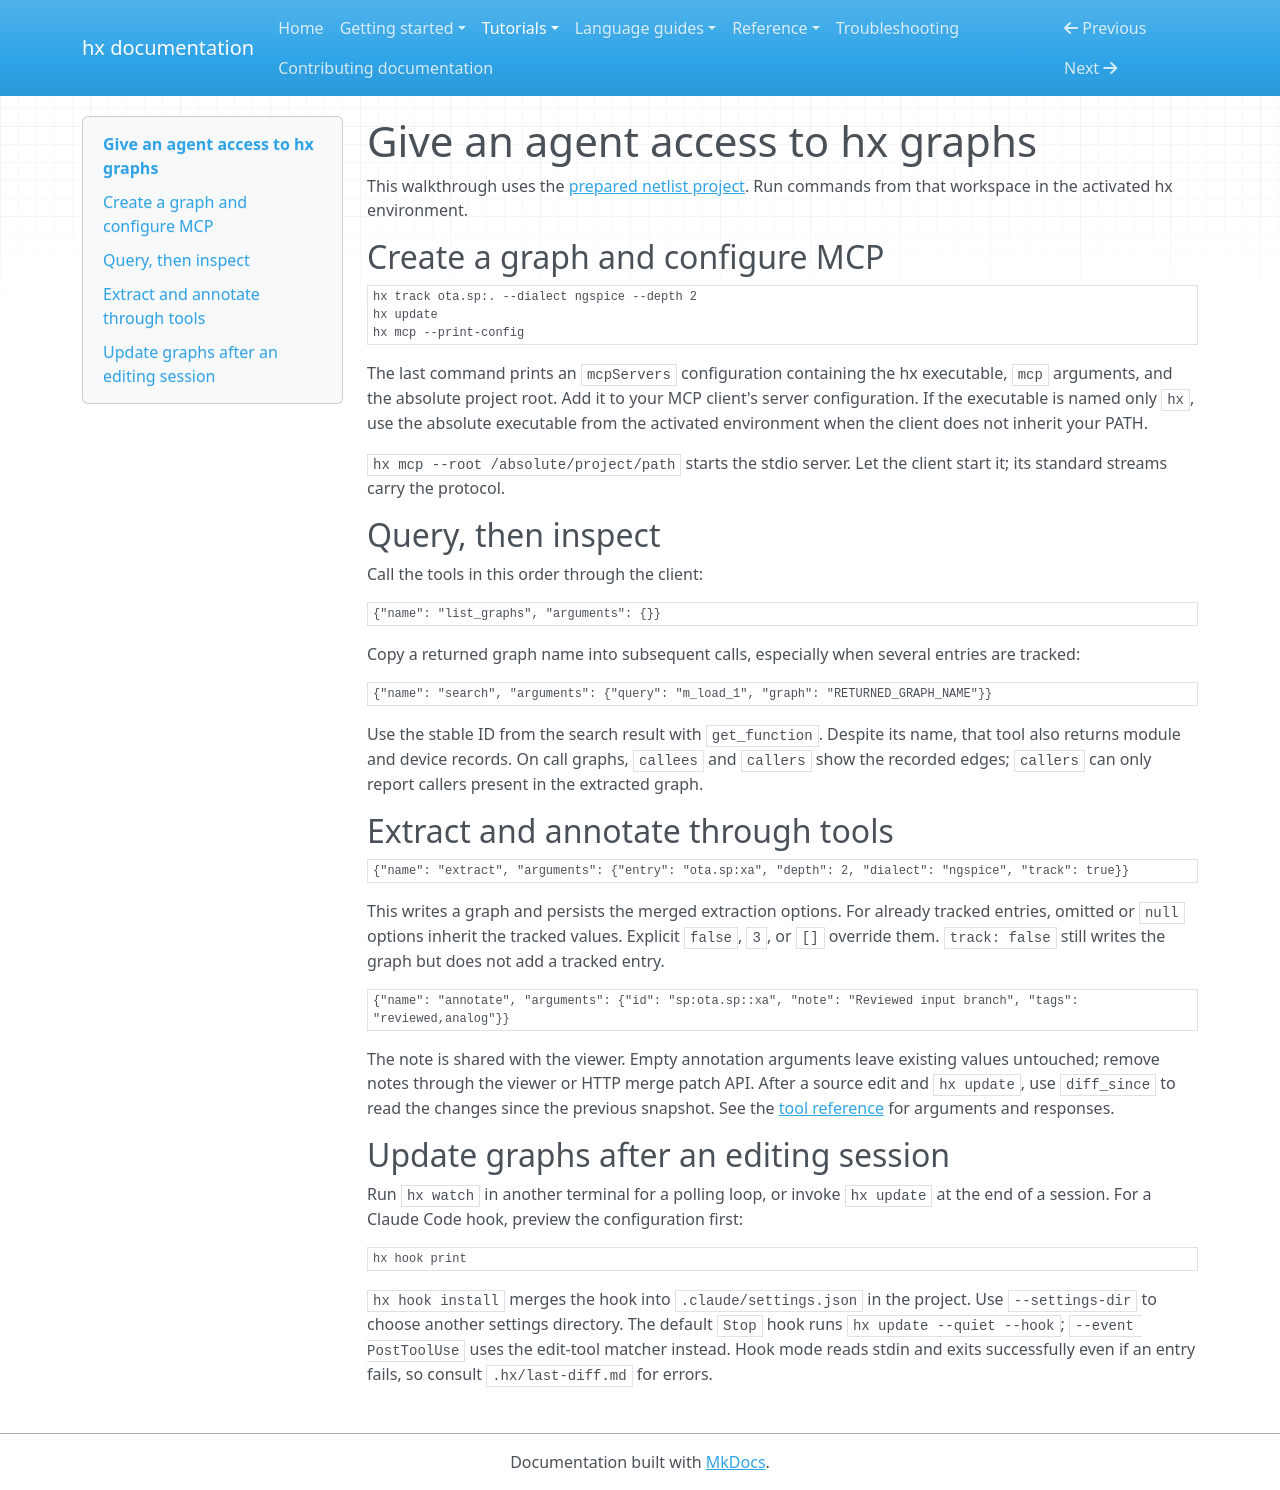

repository: CansWang/hierX · page: tutorials/agents/index.html · generator: mkdocs

# Give an agent access to hx graphs

This walkthrough uses the [prepared netlist project](netlists.md). Run commands
from that workspace in the activated hx environment.

## Create a graph and configure MCP

<!-- hx:test agents-prepare -->
```bash
hx track ota.sp:. --dialect ngspice --depth 2
hx update
hx mcp --print-config
```

The last command prints an `mcpServers` configuration containing the hx executable,
`mcp` arguments, and the absolute project root. Add it to your MCP client's server
configuration. If the executable is named only `hx`, use the absolute executable
from the activated environment when the client does not inherit your PATH.

`hx mcp --root /absolute/project/path` starts the stdio server. Let the client
start it; its standard streams carry the protocol.

## Query, then inspect

Call the tools in this order through the client:

```json
{"name": "list_graphs", "arguments": {}}
```

Copy a returned graph name into subsequent calls, especially when several entries
are tracked:

```json
{"name": "search", "arguments": {"query": "m_load_1", "graph": "RETURNED_GRAPH_NAME"}}
```

Use the stable ID from the search result with `get_function`. Despite its name,
that tool also returns module and device records. On call graphs, `callees` and
`callers` show the recorded edges; `callers` can only report callers present in
the extracted graph.

## Extract and annotate through tools

```json
{"name": "extract", "arguments": {"entry": "ota.sp:xa", "depth": 2, "dialect": "ngspice", "track": true}}
```

This writes a graph and persists the merged extraction options. For already
tracked entries, omitted or `null` options inherit the tracked values. Explicit
`false`, `3`, or `[]` override them. `track: false` still writes the graph but does
not add a tracked entry.

```json
{"name": "annotate", "arguments": {"id": "sp:ota.sp::xa", "note": "Reviewed input branch", "tags": "reviewed,analog"}}
```

The note is shared with the viewer. Empty annotation arguments leave existing
values untouched; remove notes through the viewer or HTTP merge patch API.
After a source edit and `hx update`, use `diff_since` to read the changes since
the previous snapshot. See the [tool reference](../reference/mcp.md) for arguments
and responses.

## Update graphs after an editing session

Run `hx watch` in another terminal for a polling loop, or invoke `hx update` at
the end of a session. For a Claude Code hook, preview the configuration first:

```bash
hx hook print
```

`hx hook install` merges the hook into `.claude/settings.json` in the project.
Use `--settings-dir` to choose another settings directory. The default `Stop`
hook runs `hx update --quiet --hook`; `--event PostToolUse` uses the edit-tool
matcher instead. Hook mode reads stdin and exits successfully even if an entry
fails, so consult `.hx/last-diff.md` for errors.
